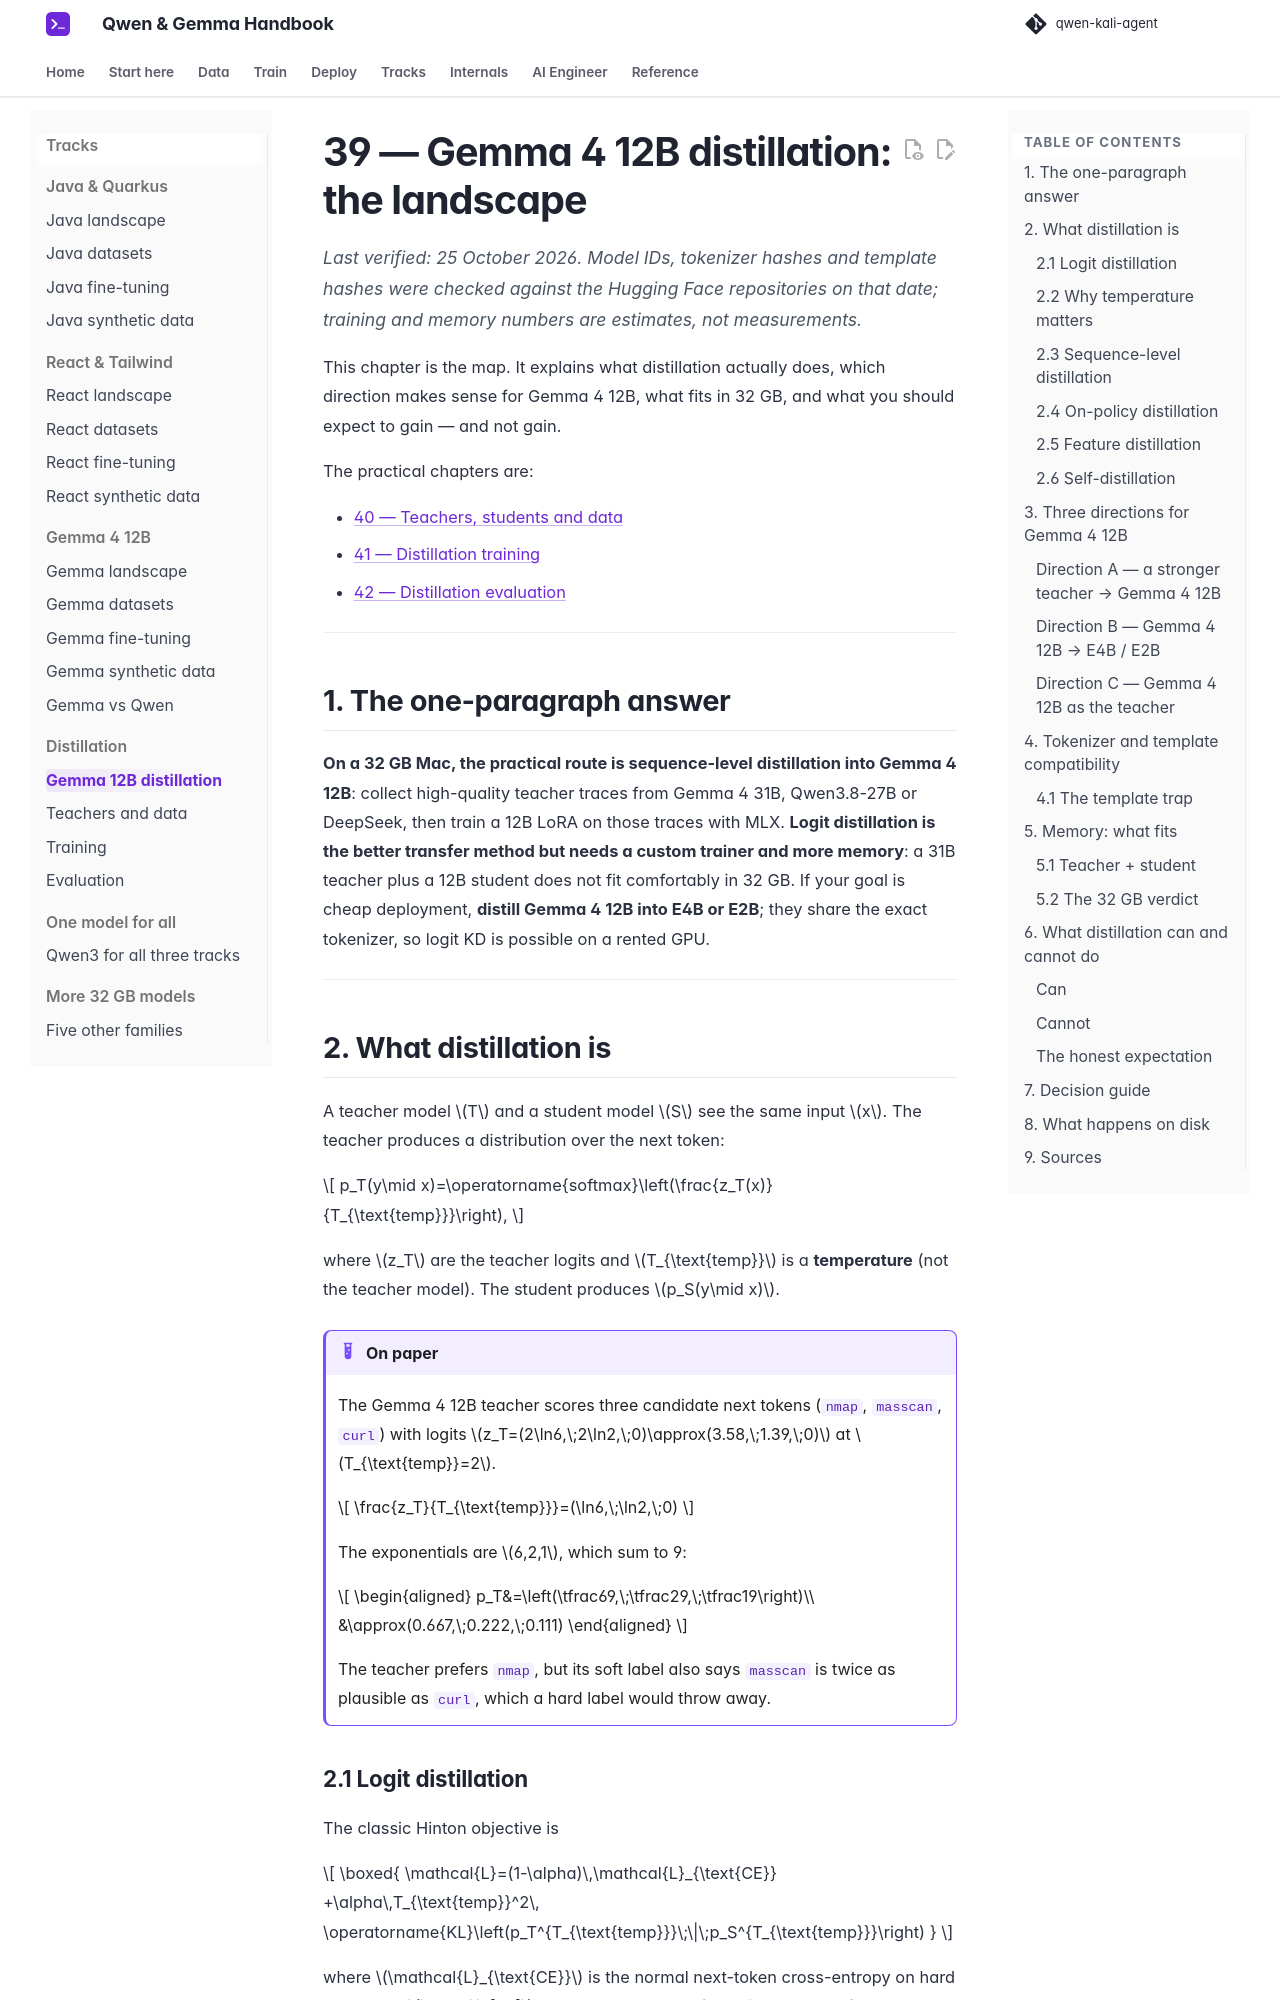

repository: beniaminp/qwen-kali-agent · page: 39-gemma-distillation/index.html · generator: mkdocs

# 39 — Gemma 4 12B distillation: the landscape

*Last verified: 25 October 2026. Model IDs, tokenizer hashes and template hashes were checked against the Hugging Face repositories on that date; training and memory numbers are estimates, not measurements.*

This chapter is the map. It explains what distillation actually does, which direction makes sense for Gemma 4 12B, what fits in 32 GB, and what you should expect to gain — and not gain.

The practical chapters are:

- [40 — Teachers, students and data](40-distill-data.md)
- [41 — Distillation training](41-distill-training.md)
- [42 — Distillation evaluation](42-distill-eval.md)

---

## 1. The one-paragraph answer

**On a 32 GB Mac, the practical route is sequence-level distillation into Gemma 4 12B**: collect high-quality teacher traces from Gemma 4 31B, Qwen3.8-27B or DeepSeek, then train a 12B LoRA on those traces with MLX. **Logit distillation is the better transfer method but needs a custom trainer and more memory**: a 31B teacher plus a 12B student does not fit comfortably in 32 GB. If your goal is cheap deployment, **distill Gemma 4 12B into E4B or E2B**; they share the exact tokenizer, so logit KD is possible on a rented GPU.

---

## 2. What distillation is

A teacher model \(T\) and a student model \(S\) see the same input \(x\). The teacher produces a distribution over the next token:

\[
p_T(y\mid x)=\operatorname{softmax}\left(\frac{z_T(x)}{T_{\text{temp}}}\right),
\]

where \(z_T\) are the teacher logits and \(T_{\text{temp}}\) is a **temperature** (not the teacher model). The student produces \(p_S(y\mid x)\).

!!! example "On paper"

    The Gemma 4 12B teacher scores three candidate next tokens (`nmap`, `masscan`, `curl`) with logits \(z_T=(2\ln6,\;2\ln2,\;0)\approx(3.58,\;1.39,\;0)\) at \(T_{\text{temp}}=2\).

    \[
    \frac{z_T}{T_{\text{temp}}}=(\ln6,\;\ln2,\;0)
    \]

    The exponentials are \(6,2,1\), which sum to 9:

    \[
    \begin{aligned}
    p_T&=\left(\tfrac69,\;\tfrac29,\;\tfrac19\right)\\
    &\approx(0.667,\;0.222,\;0.111)
    \end{aligned}
    \]

    The teacher prefers `nmap`, but its soft label also says `masscan` is twice as plausible as `curl`, which a hard label would throw away.
